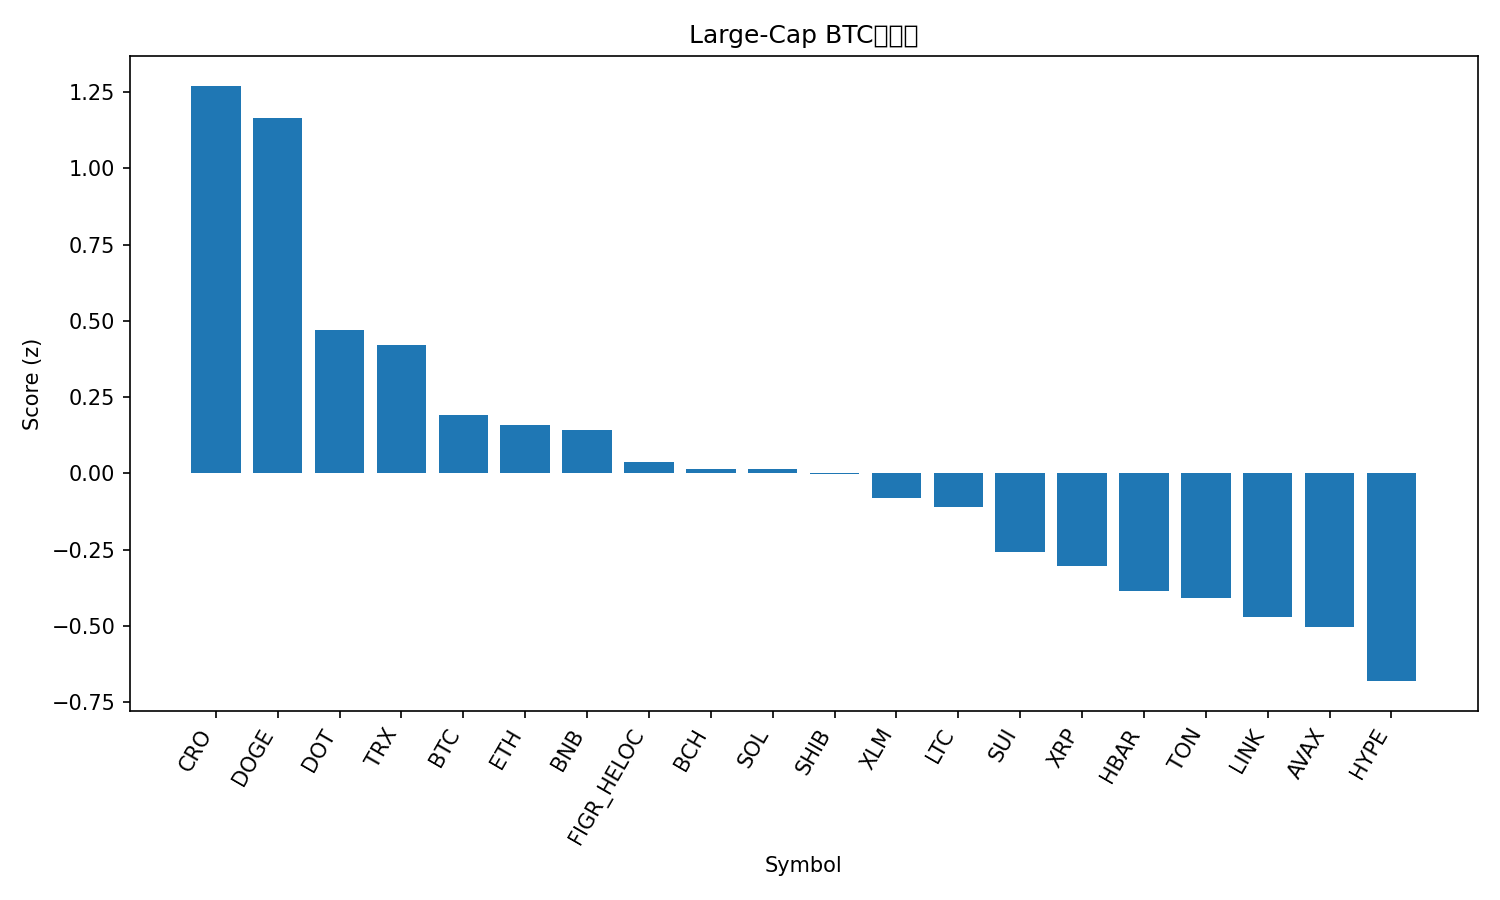

The table this chart was drawn from, first rows:
rank, name, symbol, price_btc, price_usd, pct_1h_btc, pct_24h_btc, pct_7d_btc, market_cap_rank, market_cap_usd, volume_usd, score
1, Cronos, CRO, 2.28e-06, 0.2557, 0.1143, 3.095, -3.931, 28, 8605459071, 253644616, 1.27
2, Dogecoin, DOGE, 2.15e-06, 0.2412, 0.2747, 0.4727, 10.46, 9, 36405024627, 3415043330, 1.164
3, Polkadot, DOT, 3.645e-05, 4.09, 0.2067, -0.8252, 5.969, 34, 6233982008, 346486504, 0.4702
4, TRON, TRX, 3e-06, 0.3371, 0.08707, 0.4276, -1.36, 11, 31913377417, 624083238, 0.4211
5, Bitcoin, BTC, 1.0, 112308, 0.0, 0.0, 0.0, 1, 2238034953982, 45354781579, 0.19
6, Ethereum, ETH, 0.03849, 4324, 0.04009, -0.2472, -1.063, 2, 522234164920, 26585777264, 0.1591
7, BNB, BNB, 0.007854, 882.2, -0.1155, 0.5869, 2.265, 5, 122758733186, 1059000687, 0.1433
8, Figure Heloc, FIGR_HELOC, 8.88e-06, 0.9974, -0.1365, 0.7503, -1.797, 19, 12318611088, 19005993, 0.03783
9, Bitcoin Cash, BCH, 0.005175, 581.3, 0.03578, -0.2401, -4.295, 22, 11588729719, 259698389, 0.01501
10, Solana, SOL, 0.00196, 220.2, -0.2968, 1.152, 4.18, 6, 119412726438, 9118344608, 0.01254
11, Shiba Inu, SHIB, 1.15059e-10, 1.292e-05, -0.04576, -0.4011, 3.247, 31, 7618823501, 239980995, -0.003192
12, Stellar, XLM, 3.36e-06, 0.3769, 0.05358, -1.248, 2.724, 20, 11967556503, 239365753, -0.08071
13, Litecoin, LTC, 0.001006, 113, -0.03775, -0.5017, -0.1238, 27, 8620381023, 454313521, -0.1107
14, Sui, SUI, 3.139e-05, 3.53, -0.003963, -1.67, 5.578, 18, 12594585129, 1255615126, -0.2586
15, XRP, XRP, 2.642e-05, 2.97, -0.1176, -0.8961, 3.36, 3, 176927026866, 4247588953, -0.3035
16, Hedera, HBAR, 2.06e-06, 0.2315, -0.2834, -0.09987, 4.1, 25, 9813604984, 203386881, -0.3867
17, Toncoin, TON, 2.765e-05, 3.11, -0.1489, -0.5337, -2.031, 29, 7981799191, 169243303, -0.4098
18, Chainlink, LINK, 0.0002082, 23.39, -0.1588, -0.7514, -1.019, 13, 15861866645, 899507493, -0.4719
19, Avalanche, AVAX, 0.0002363, 26.55, -0.6767, 2.059, 4.683, 23, 11216431540, 1047940458, -0.5047
20, Hyperliquid, HYPE, 0.0004867, 54.67, -0.6505, -0.05629, 21.2, 14, 14806324052, 643495270, -0.6812
21, Cardano, ADA, 7.79e-06, 0.8753, -0.3187, -0.9529, 4.147, 10, 31982013377, 1654596397, -0.7327
